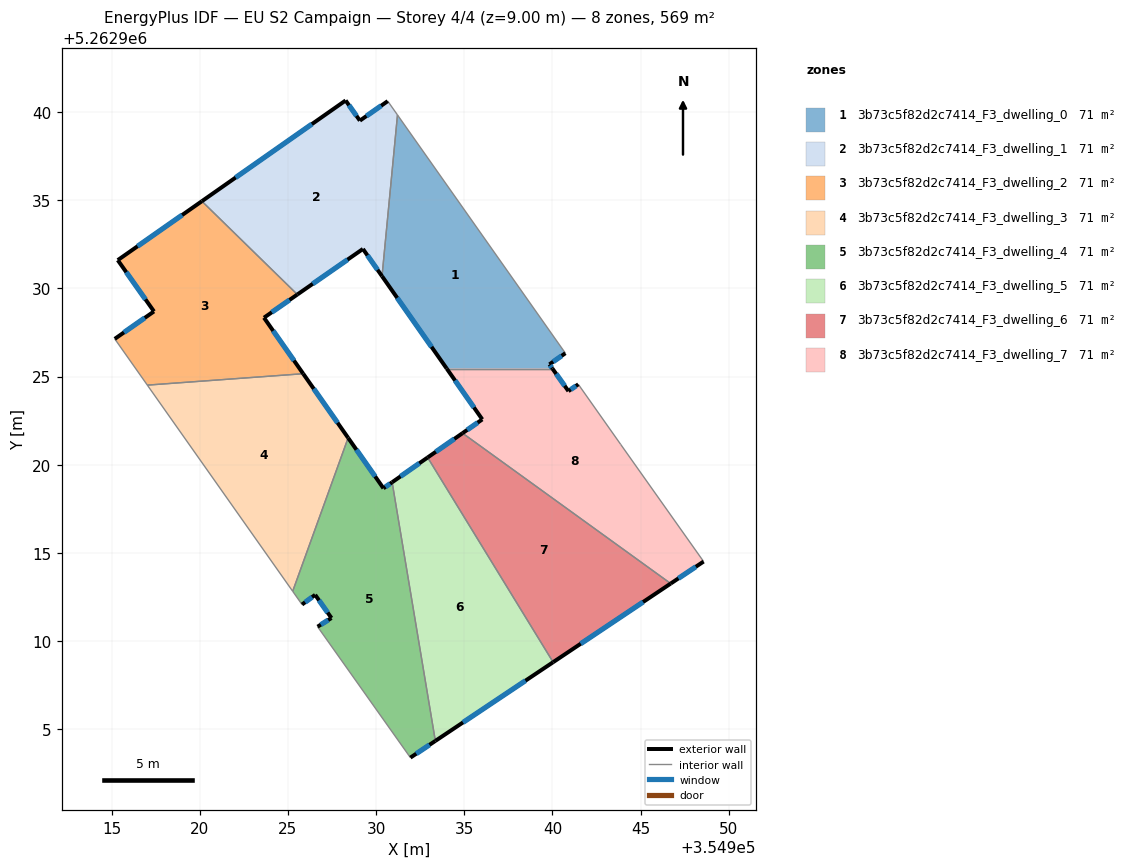
=== STOREY PLAN SPEC (per zone: floor XY polygon, exterior-wall plan segments, windows/doors) ===
zone 1: 3b73c5f82d2c7414_F3_dwelling_0  (71.1 m²)
  floor: (354931.21, 5262939.84) (354940.73, 5262926.33) (354939.83, 5262925.70) (354940.00, 5262925.46) (354934.01, 5262925.46) (354930.34, 5262930.70)
  exterior wall: (354940.00, 5262925.46) – (354939.83, 5262925.70)  [0.3 m]
    window: (354939.96, 5262925.51) – (354939.87, 5262925.64)  [0.2 m²]
  exterior wall: (354930.34, 5262930.70) – (354934.01, 5262925.46)  [6.4 m]
    window: (354931.20, 5262929.47) – (354933.14, 5262926.69)  [5.4 m²]
  exterior wall: (354939.83, 5262925.70) – (354940.73, 5262926.33)  [1.1 m]
    window: (354940.04, 5262925.84) – (354940.52, 5262926.18)  [0.9 m²]
  interior walls: 3
zone 2: 3b73c5f82d2c7414_F3_dwelling_1  (71.1 m²)
  floor: (354930.66, 5262940.62) (354931.21, 5262939.84) (354930.34, 5262930.70) (354929.25, 5262932.24) (354925.53, 5262929.66) (354920.12, 5262934.95) (354928.27, 5262940.66) (354929.08, 5262939.52)
  exterior wall: (354930.66, 5262940.62) – (354929.08, 5262939.52)  [1.9 m]
    window: (354930.29, 5262940.36) – (354929.45, 5262939.78)  [1.6 m²]
  exterior wall: (354929.25, 5262932.24) – (354930.34, 5262930.70)  [1.9 m]
    window: (354929.51, 5262931.88) – (354930.08, 5262931.06)  [1.6 m²]
  exterior wall: (354925.53, 5262929.66) – (354929.25, 5262932.24)  [4.5 m]
    window: (354926.41, 5262930.26) – (354928.38, 5262931.63)  [3.8 m²]
  exterior wall: (354928.27, 5262940.66) – (354920.12, 5262934.95)  [10.0 m]
    window: (354926.36, 5262939.32) – (354922.04, 5262936.29)  [8.4 m²]
  exterior wall: (354929.08, 5262939.52) – (354928.27, 5262940.66)  [1.4 m]
    window: (354928.89, 5262939.79) – (354928.46, 5262940.39)  [1.2 m²]
  interior walls: 3
zone 3: 3b73c5f82d2c7414_F3_dwelling_2  (71.1 m²)
  floor: (354925.53, 5262929.66) (354923.64, 5262928.34) (354925.87, 5262925.17) (354917.03, 5262924.52) (354915.18, 5262927.14) (354917.40, 5262928.70) (354915.35, 5262931.61) (354920.12, 5262934.95)
  exterior wall: (354915.35, 5262931.61) – (354917.40, 5262928.70)  [3.6 m]
    window: (354915.83, 5262930.92) – (354916.92, 5262929.38)  [3.0 m²]
  exterior wall: (354920.12, 5262934.95) – (354915.35, 5262931.61)  [5.8 m]
    window: (354919.00, 5262934.16) – (354916.47, 5262932.39)  [4.9 m²]
  exterior wall: (354923.64, 5262928.34) – (354925.53, 5262929.66)  [2.3 m]
    window: (354924.09, 5262928.65) – (354925.09, 5262929.35)  [1.9 m²]
  exterior wall: (354925.87, 5262925.17) – (354923.64, 5262928.34)  [3.9 m]
    window: (354925.34, 5262925.91) – (354924.16, 5262927.60)  [3.3 m²]
  exterior wall: (354917.40, 5262928.70) – (354915.18, 5262927.14)  [2.7 m]
    window: (354916.88, 5262928.33) – (354915.70, 5262927.51)  [2.3 m²]
  interior walls: 3
zone 4: 3b73c5f82d2c7414_F3_dwelling_3  (71.1 m²)
  floor: (354925.87, 5262925.17) (354928.41, 5262921.53) (354925.27, 5262912.83) (354917.03, 5262924.52)
  exterior wall: (354928.41, 5262921.53) – (354925.87, 5262925.17)  [4.4 m]
    window: (354927.82, 5262922.38) – (354926.46, 5262924.31)  [3.7 m²]
  interior walls: 3
zone 5: 3b73c5f82d2c7414_F3_dwelling_4  (71.1 m²)
  floor: (354930.91, 5262919.01) (354933.36, 5262904.34) (354931.95, 5262903.40) (354926.68, 5262910.82) (354927.47, 5262911.31) (354926.54, 5262912.63) (354925.80, 5262912.08) (354925.27, 5262912.83) (354928.41, 5262921.53) (354930.42, 5262918.67)
  exterior wall: (354925.80, 5262912.08) – (354926.54, 5262912.63)  [0.9 m]
    window: (354925.97, 5262912.21) – (354926.37, 5262912.50)  [0.8 m²]
  exterior wall: (354930.42, 5262918.67) – (354928.41, 5262921.53)  [3.5 m]
    window: (354929.95, 5262919.34) – (354928.88, 5262920.86)  [2.9 m²]
  exterior wall: (354930.91, 5262919.01) – (354930.42, 5262918.67)  [0.6 m]
    window: (354930.79, 5262918.93) – (354930.53, 5262918.75)  [0.5 m²]
  exterior wall: (354931.95, 5262903.40) – (354933.36, 5262904.34)  [1.7 m]
    window: (354932.28, 5262903.62) – (354933.03, 5262904.12)  [1.4 m²]
  exterior wall: (354927.47, 5262911.31) – (354926.68, 5262910.82)  [0.9 m]
    window: (354927.28, 5262911.20) – (354926.87, 5262910.94)  [0.8 m²]
  exterior wall: (354926.54, 5262912.63) – (354927.47, 5262911.31)  [1.6 m]
    window: (354926.76, 5262912.32) – (354927.25, 5262911.62)  [1.4 m²]
  interior walls: 4
zone 6: 3b73c5f82d2c7414_F3_dwelling_5  (71.1 m²)
  floor: (354932.92, 5262920.42) (354940.04, 5262908.81) (354933.36, 5262904.34) (354930.91, 5262919.01)
  exterior wall: (354932.92, 5262920.42) – (354930.91, 5262919.01)  [2.5 m]
    window: (354932.45, 5262920.09) – (354931.38, 5262919.34)  [2.1 m²]
  exterior wall: (354933.36, 5262904.34) – (354940.04, 5262908.81)  [8.0 m]
    window: (354934.93, 5262905.39) – (354938.47, 5262907.76)  [6.8 m²]
  interior walls: 2
zone 7: 3b73c5f82d2c7414_F3_dwelling_6  (71.1 m²)
  floor: (354946.71, 5262913.27) (354940.04, 5262908.81) (354932.92, 5262920.42) (354934.90, 5262921.79)
  exterior wall: (354934.90, 5262921.79) – (354932.92, 5262920.42)  [2.4 m]
    window: (354934.44, 5262921.47) – (354933.39, 5262920.74)  [2.0 m²]
  exterior wall: (354940.04, 5262908.81) – (354946.71, 5262913.27)  [8.0 m]
    window: (354941.60, 5262909.86) – (354945.14, 5262912.22)  [6.8 m²]
  interior walls: 2
zone 8: 3b73c5f82d2c7414_F3_dwelling_7  (71.1 m²)
  floor: (354943.87, 5262921.16) (354948.57, 5262914.51) (354946.71, 5262913.27) (354934.90, 5262921.79) (354936.02, 5262922.58) (354934.01, 5262925.46) (354940.00, 5262925.46) (354940.91, 5262924.18) (354941.47, 5262924.57)
  exterior wall: (354946.71, 5262913.27) – (354948.57, 5262914.51)  [2.2 m]
    window: (354947.14, 5262913.56) – (354948.13, 5262914.22)  [1.9 m²]
  exterior wall: (354936.02, 5262922.58) – (354934.90, 5262921.79)  [1.4 m]
    window: (354935.76, 5262922.39) – (354935.17, 5262921.98)  [1.2 m²]
  exterior wall: (354934.01, 5262925.46) – (354936.02, 5262922.58)  [3.5 m]
    window: (354934.48, 5262924.78) – (354935.55, 5262923.25)  [3.0 m²]
  exterior wall: (354940.91, 5262924.18) – (354940.00, 5262925.46)  [1.6 m]
    window: (354940.69, 5262924.48) – (354940.21, 5262925.16)  [1.3 m²]
  exterior wall: (354941.47, 5262924.57) – (354940.91, 5262924.18)  [0.7 m]
    window: (354941.34, 5262924.47) – (354941.04, 5262924.27)  [0.6 m²]
  interior walls: 4

=== DERIVED (storey summary) ===
Building: EU S2 Campaign
Storey: 4 of 4  (floor level z = 9.00 m)
Storey gross floor area: 569.0 m²
Zones on this storey: 8
  - 3b73c5f82d2c7414_F3_dwelling_0: floor 71.1 m²; exterior wall 7.8 m (23.4 m²); 3 window(s) 6.6 m²; WWR 28.1%
  - 3b73c5f82d2c7414_F3_dwelling_1: floor 71.1 m²; exterior wall 19.7 m (59.1 m²); 5 window(s) 16.6 m²; WWR 28.1%
  - 3b73c5f82d2c7414_F3_dwelling_2: floor 71.1 m²; exterior wall 18.3 m (54.8 m²); 5 window(s) 15.4 m²; WWR 28.1%
  - 3b73c5f82d2c7414_F3_dwelling_3: floor 71.1 m²; exterior wall 4.4 m (13.3 m²); 1 window(s) 3.7 m²; WWR 28.1%
  - 3b73c5f82d2c7414_F3_dwelling_4: floor 71.1 m²; exterior wall 9.3 m (27.8 m²); 6 window(s) 7.8 m²; WWR 28.1%
  - 3b73c5f82d2c7414_F3_dwelling_5: floor 71.1 m²; exterior wall 10.5 m (31.5 m²); 2 window(s) 8.9 m²; WWR 28.1%
  - 3b73c5f82d2c7414_F3_dwelling_6: floor 71.1 m²; exterior wall 10.4 m (31.3 m²); 2 window(s) 8.8 m²; WWR 28.1%
  - 3b73c5f82d2c7414_F3_dwelling_7: floor 71.1 m²; exterior wall 9.4 m (28.1 m²); 5 window(s) 7.9 m²; WWR 28.1%
Zone adjacency (shared interzone walls):
  - 3b73c5f82d2c7414_F3_dwelling_0 ↔ 3b73c5f82d2c7414_F3_dwelling_1
  - 3b73c5f82d2c7414_F3_dwelling_0 ↔ 3b73c5f82d2c7414_F3_dwelling_7
  - 3b73c5f82d2c7414_F3_dwelling_1 ↔ 3b73c5f82d2c7414_F3_dwelling_2
  - 3b73c5f82d2c7414_F3_dwelling_2 ↔ 3b73c5f82d2c7414_F3_dwelling_3
  - 3b73c5f82d2c7414_F3_dwelling_3 ↔ 3b73c5f82d2c7414_F3_dwelling_4
  - 3b73c5f82d2c7414_F3_dwelling_4 ↔ 3b73c5f82d2c7414_F3_dwelling_5
  - 3b73c5f82d2c7414_F3_dwelling_5 ↔ 3b73c5f82d2c7414_F3_dwelling_6
  - 3b73c5f82d2c7414_F3_dwelling_6 ↔ 3b73c5f82d2c7414_F3_dwelling_7